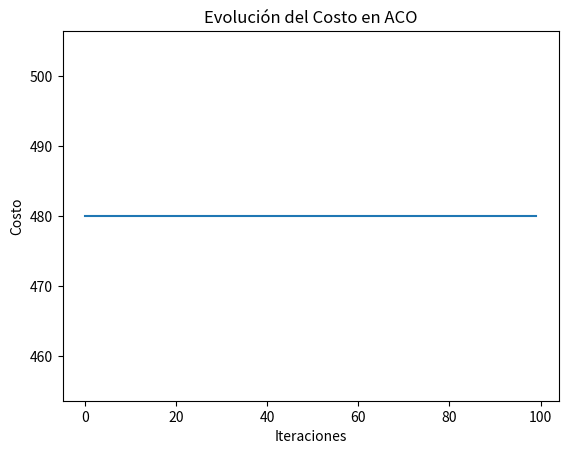

Source code (Python):
import numpy as np
import random
import matplotlib.pyplot as plt

# Parámetros del problema
origenes = ["A", "B", "C"]  # Orígenes
destinos = ["X", "Y", "Z"]  # Destinos
costos = np.array([  # Matriz de costos de transporte
    [4, 3, 2],
    [5, 8, 6],
    [7, 4, 3]
])
demandas = [30, 40, 50]  # Demanda en los destinos
ofertas = [40, 50, 30]   # Oferta en los orígenes

# Parámetros del algoritmo de colonia de hormigas
tau_inicial = 0.1  # Feromona inicial
alpha = 1  # Peso de la feromona
beta = 2  # Peso de la heurística
evaporacion = 0.5  # Tasa de evaporación
n_hormigas = 10  # Número de hormigas
n_iteraciones = 100  # Número de iteraciones

# Inicialización de las feromonas
tau = tau_inicial * np.ones_like(costos)

# Función heurística: 1/costo (mayor probabilidad para menores costos)
heuristica = 1 / costos

# Clase Hormiga
class Hormiga:
    def __init__(self):
        self.asignacion = np.zeros_like(costos)
        self.ofertas_restantes = ofertas.copy()
        self.demandas_restantes = demandas.copy()
        self.costo_total = 0

    def construir_solucion(self):
        global heuristica, tau
        while sum(self.demandas_restantes) > 0:
            # Probabilidades para elegir origen-destino
            probabilidades = (tau ** alpha) * (heuristica ** beta)
            probabilidades /= np.sum(probabilidades)

            # Seleccionar un origen-destino basado en probabilidades
            indices_origen, indices_destino = np.unravel_index(
                np.random.choice(probabilidades.size, p=probabilidades.ravel()), probabilidades.shape
            )
            origen, destino = indices_origen, indices_destino

            # Cantidad a transportar
            cantidad = min(self.ofertas_restantes[origen], self.demandas_restantes[destino])

            # Actualizar la asignación, ofertas y demandas
            self.asignacion[origen, destino] += cantidad
            self.ofertas_restantes[origen] -= cantidad
            self.demandas_restantes[destino] -= cantidad
            self.costo_total += cantidad * costos[origen, destino]

# Función para actualizar feromonas
def actualizar_feromonas(hormigas):
    global tau
    # Evaporación de feromonas
    tau *= (1 - evaporacion)
    for hormiga in hormigas:
        for i in range(costos.shape[0]):
            for j in range(costos.shape[1]):
                if hormiga.asignacion[i, j] > 0:
                    tau[i, j] += 1 / hormiga.costo_total  # Incremento proporcional al costo inverso

# Algoritmo principal
def colonia_de_hormigas():
    mejor_costo_global = float("inf")
    mejor_asignacion_global = None
    costos_mejor_iteracion = []

    for iteracion in range(n_iteraciones):
        hormigas = [Hormiga() for _ in range(n_hormigas)]

        # Cada hormiga construye una solución
        for hormiga in hormigas:
            hormiga.construir_solucion()

        # Buscar la mejor solución de esta iteración
        mejor_hormiga = min(hormigas, key=lambda h: h.costo_total)
        if mejor_hormiga.costo_total < mejor_costo_global:
            mejor_costo_global = mejor_hormiga.costo_total
            mejor_asignacion_global = mejor_hormiga.asignacion

        # Actualizar feromonas
        actualizar_feromonas(hormigas)

        # Guardar el mejor costo de esta iteración
        costos_mejor_iteracion.append(mejor_costo_global)

    return mejor_asignacion_global, mejor_costo_global, costos_mejor_iteracion

# Ejecutar el algoritmo
mejor_asignacion, mejor_costo, costos_iteraciones = colonia_de_hormigas()

# Mostrar resultados
print("Mejor Asignación:")
print(mejor_asignacion)
print(f"Costo Total: {mejor_costo}")

# Graficar la evolución del costo
plt.plot(costos_iteraciones)
plt.title("Evolución del Costo en ACO")
plt.xlabel("Iteraciones")
plt.ylabel("Costo")
plt.show()
